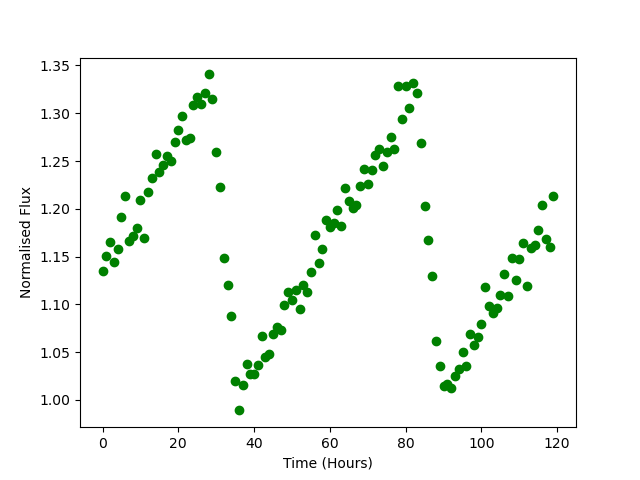

Values plotted in this chart, from the file beside it:
Time, Flux
0.0, 1.135
1.0, 1.151
2.0, 1.165
3.0, 1.144
4.0, 1.157
5.0, 1.191
6.0, 1.213
7.0, 1.166
8.0, 1.172
9.0, 1.18
10.0, 1.209
11.0, 1.169
12.0, 1.218
13.0, 1.232
14.0, 1.258
15.0, 1.239
16.0, 1.245
17.0, 1.255
18.0, 1.25
19.0, 1.27
20.0, 1.282
21.0, 1.298
22.0, 1.272
23.0, 1.274
24.0, 1.308
25.0, 1.317
26.0, 1.31
27.0, 1.322
28.0, 1.341
29.0, 1.314
30.0, 1.26
31.0, 1.223
32.0, 1.149
33.0, 1.12
34.0, 1.088
35.0, 1.019
36.0, 0.989
37.0, 1.015
38.0, 1.037
39.0, 1.027
40.0, 1.027
41.0, 1.036
42.0, 1.067
43.0, 1.045
44.0, 1.048
45.0, 1.069
46.0, 1.076
47.0, 1.074
48.0, 1.1
49.0, 1.113
50.0, 1.104
51.0, 1.115
52.0, 1.095
53.0, 1.12
54.0, 1.113
55.0, 1.134
56.0, 1.172
57.0, 1.143
58.0, 1.158
59.0, 1.189
... 60 more rows
